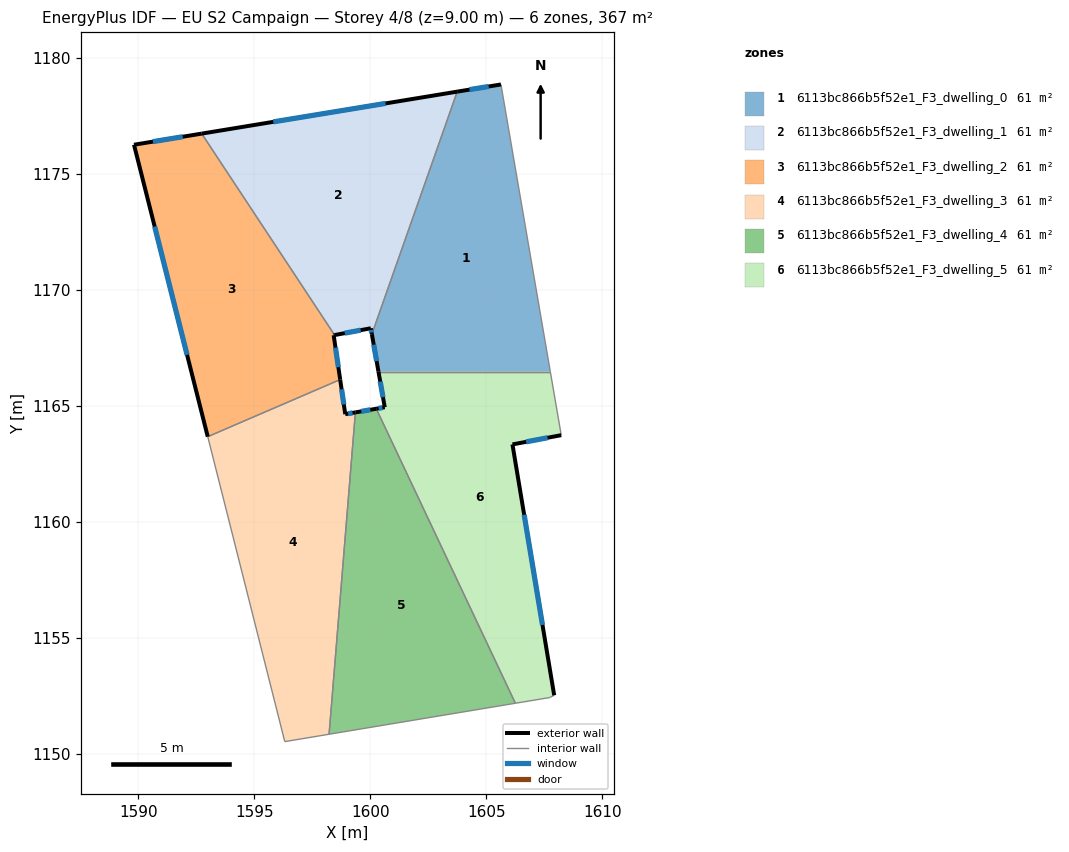
=== STOREY PLAN SPEC (per zone: floor XY polygon, exterior-wall plan segments, windows/doors) ===
zone 1: 6113bc866b5f52e1_F3_dwelling_0  (61.1 m²)
  floor: (1605.63, 1178.84) (1607.76, 1166.46) (1600.35, 1166.46) (1600.07, 1168.08) (1603.75, 1178.53)
  exterior wall: (1600.07, 1168.08) – (1600.35, 1166.46)  [1.6 m]
    window: (1600.15, 1167.63) – (1600.27, 1166.92)  [0.9 m²]
  exterior wall: (1605.63, 1178.84) – (1603.75, 1178.53)  [1.9 m]
    window: (1605.10, 1178.75) – (1604.27, 1178.62)  [1.1 m²]
  interior walls: 3
zone 2: 6113bc866b5f52e1_F3_dwelling_1  (61.1 m²)
  floor: (1603.75, 1178.53) (1600.07, 1168.08) (1600.02, 1168.33) (1598.46, 1168.04) (1592.74, 1176.72)
  exterior wall: (1600.02, 1168.33) – (1600.07, 1168.08)  [0.3 m]
    window: (1600.04, 1168.26) – (1600.06, 1168.15)  [0.2 m²]
  exterior wall: (1598.46, 1168.04) – (1600.02, 1168.33)  [1.6 m]
    window: (1598.90, 1168.12) – (1599.59, 1168.25)  [0.9 m²]
  exterior wall: (1603.75, 1178.53) – (1592.74, 1176.72)  [11.2 m]
    window: (1600.66, 1178.02) – (1595.82, 1177.23)  [6.5 m²]
  interior walls: 2
zone 3: 6113bc866b5f52e1_F3_dwelling_2  (61.1 m²)
  floor: (1592.74, 1176.72) (1598.46, 1168.04) (1598.42, 1168.03) (1598.70, 1166.12) (1593.00, 1163.66) (1589.82, 1176.24)
  exterior wall: (1598.42, 1168.03) – (1598.46, 1168.04)  [0.0 m]
  exterior wall: (1598.70, 1166.12) – (1598.42, 1168.03)  [1.9 m]
    window: (1598.62, 1166.66) – (1598.50, 1167.50)  [1.1 m²]
  exterior wall: (1589.82, 1176.24) – (1593.00, 1163.66)  [13.0 m]
    window: (1590.71, 1172.72) – (1592.11, 1167.19)  [7.5 m²]
  exterior wall: (1592.74, 1176.72) – (1589.82, 1176.24)  [3.0 m]
    window: (1591.92, 1176.59) – (1590.64, 1176.38)  [1.7 m²]
  interior walls: 2
zone 4: 6113bc866b5f52e1_F3_dwelling_3  (61.1 m²)
  floor: (1598.70, 1166.12) (1598.92, 1164.63) (1599.36, 1164.71) (1598.22, 1150.84) (1596.32, 1150.52) (1593.00, 1163.66)
  exterior wall: (1598.92, 1164.63) – (1598.70, 1166.12)  [1.5 m]
    window: (1598.86, 1165.05) – (1598.76, 1165.70)  [0.9 m²]
  exterior wall: (1599.36, 1164.71) – (1598.92, 1164.63)  [0.4 m]
    window: (1599.24, 1164.69) – (1599.04, 1164.65)  [0.3 m²]
  interior walls: 4
zone 5: 6113bc866b5f52e1_F3_dwelling_4  (61.1 m²)
  floor: (1600.26, 1164.87) (1606.25, 1152.17) (1598.22, 1150.84) (1599.36, 1164.71)
  exterior wall: (1600.26, 1164.87) – (1599.36, 1164.71)  [0.9 m]
    window: (1600.01, 1164.82) – (1599.61, 1164.75)  [0.5 m²]
  interior walls: 3
zone 6: 6113bc866b5f52e1_F3_dwelling_5  (61.1 m²)
  floor: (1607.76, 1166.46) (1608.23, 1163.73) (1606.13, 1163.33) (1607.93, 1152.52) (1607.72, 1152.42) (1606.25, 1152.17) (1600.26, 1164.87) (1600.62, 1164.93) (1600.35, 1166.46)
  exterior wall: (1600.62, 1164.93) – (1600.26, 1164.87)  [0.4 m]
    window: (1600.52, 1164.91) – (1600.36, 1164.88)  [0.2 m²]
  exterior wall: (1600.35, 1166.46) – (1600.62, 1164.93)  [1.6 m]
    window: (1600.43, 1166.03) – (1600.55, 1165.36)  [0.9 m²]
  exterior wall: (1606.13, 1163.33) – (1608.23, 1163.73)  [2.1 m]
    window: (1606.72, 1163.44) – (1607.64, 1163.61)  [1.2 m²]
  exterior wall: (1607.93, 1152.52) – (1606.13, 1163.33)  [11.0 m]
    window: (1607.42, 1155.55) – (1606.63, 1160.30)  [6.4 m²]
  interior walls: 5

=== DERIVED (storey summary) ===
Building: EU S2 Campaign
Storey: 4 of 8  (floor level z = 9.00 m)
Storey gross floor area: 366.6 m²
Zones on this storey: 6
  - 6113bc866b5f52e1_F3_dwelling_0: floor 61.1 m²; exterior wall 3.5 m (10.6 m²); 2 window(s) 2.1 m²; WWR 19.3%
  - 6113bc866b5f52e1_F3_dwelling_1: floor 61.1 m²; exterior wall 13.0 m (39.0 m²); 3 window(s) 7.5 m²; WWR 19.3%
  - 6113bc866b5f52e1_F3_dwelling_2: floor 61.1 m²; exterior wall 17.9 m (53.7 m²); 3 window(s) 10.4 m²; WWR 19.3%
  - 6113bc866b5f52e1_F3_dwelling_3: floor 61.1 m²; exterior wall 1.9 m (5.8 m²); 2 window(s) 1.1 m²; WWR 19.3%
  - 6113bc866b5f52e1_F3_dwelling_4: floor 61.1 m²; exterior wall 0.9 m (2.7 m²); 1 window(s) 0.5 m²; WWR 19.3%
  - 6113bc866b5f52e1_F3_dwelling_5: floor 61.1 m²; exterior wall 15.0 m (45.1 m²); 4 window(s) 8.7 m²; WWR 19.3%
Zone adjacency (shared interzone walls):
  - 6113bc866b5f52e1_F3_dwelling_0 ↔ 6113bc866b5f52e1_F3_dwelling_1
  - 6113bc866b5f52e1_F3_dwelling_0 ↔ 6113bc866b5f52e1_F3_dwelling_5
  - 6113bc866b5f52e1_F3_dwelling_1 ↔ 6113bc866b5f52e1_F3_dwelling_2
  - 6113bc866b5f52e1_F3_dwelling_2 ↔ 6113bc866b5f52e1_F3_dwelling_3
  - 6113bc866b5f52e1_F3_dwelling_3 ↔ 6113bc866b5f52e1_F3_dwelling_4
  - 6113bc866b5f52e1_F3_dwelling_4 ↔ 6113bc866b5f52e1_F3_dwelling_5